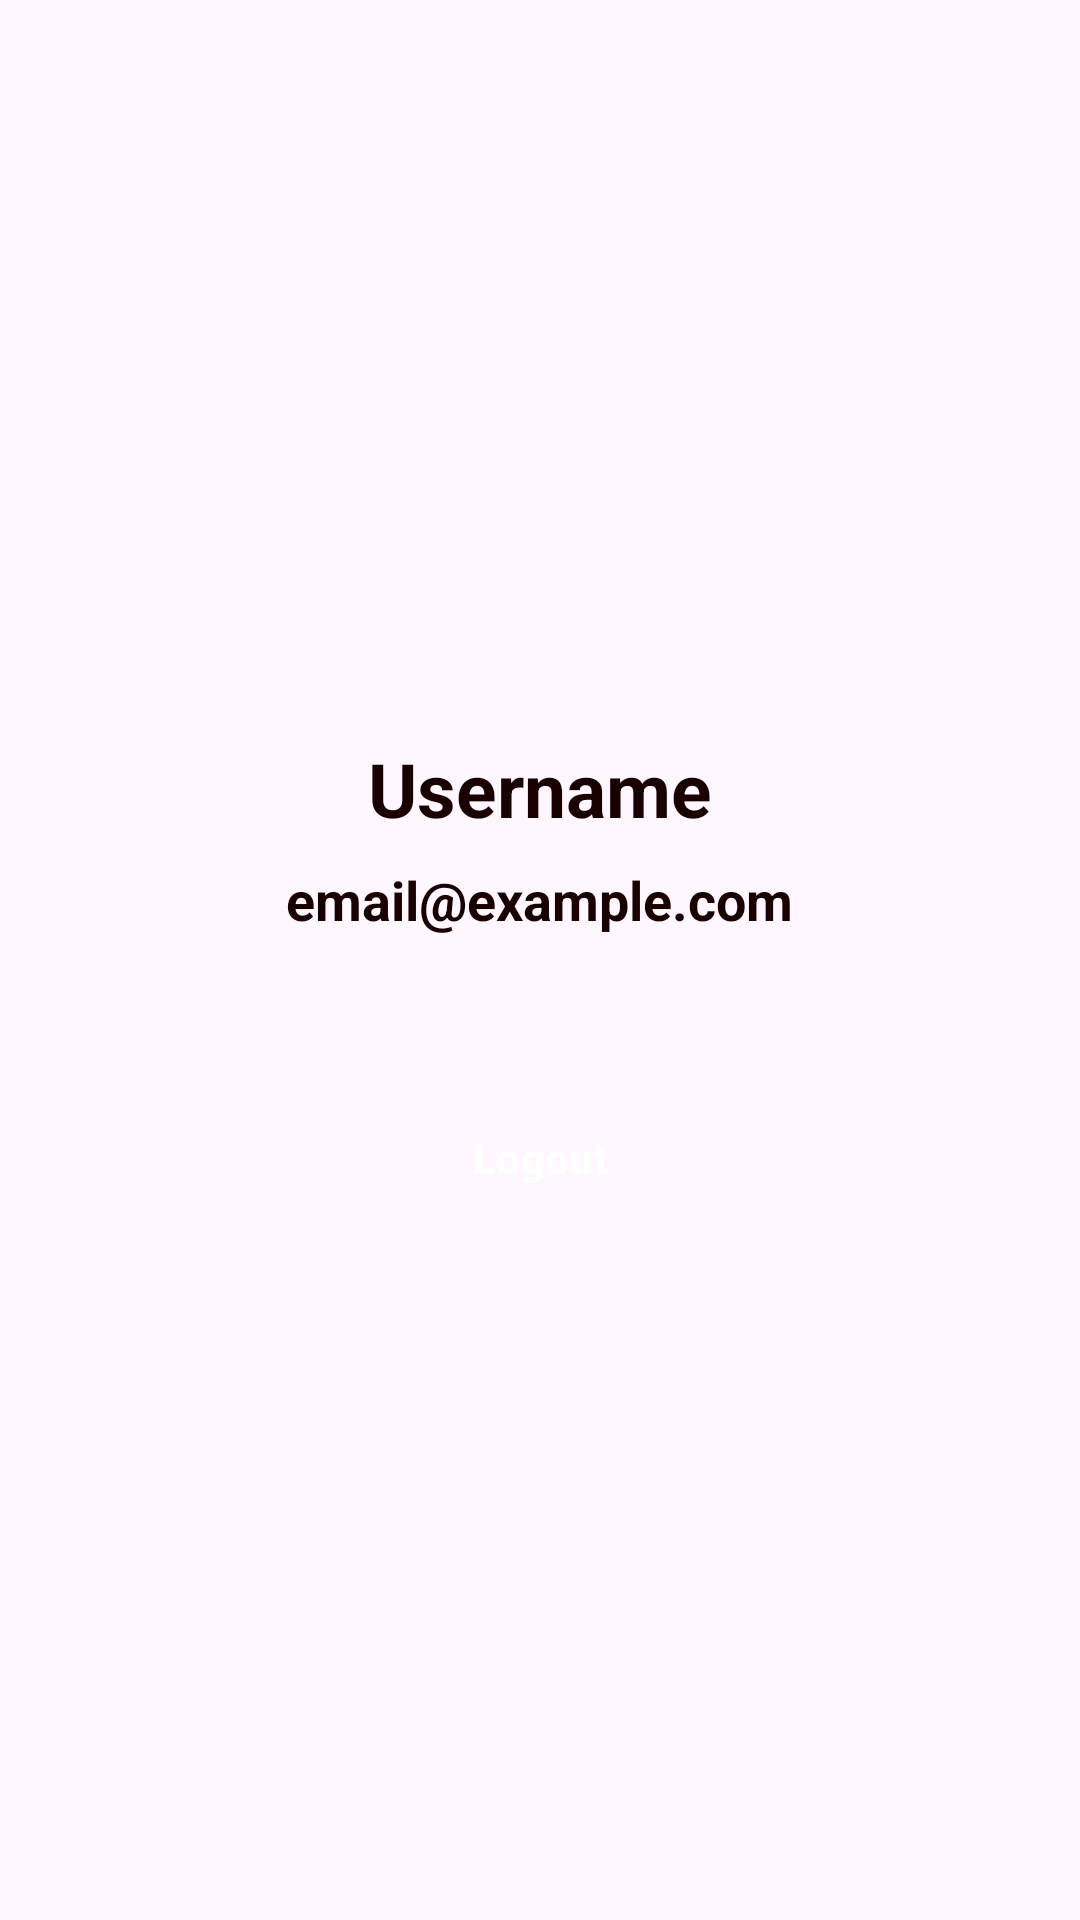

Write the Android layout XML for this screen, with the resource values it uses.
<!-- AndroidManifest.xml: application theme Base.Theme.NaknikiNetflix -->
<!-- res/layout/fragment_profile.xml -->
<LinearLayout xmlns:android="http://schemas.android.com/apk/res/android"
    android:layout_width="match_parent"
    android:layout_height="match_parent"
    android:orientation="vertical"
    android:padding="16dp"
    android:gravity="center">

    
    <LinearLayout
        android:id="@+id/avatarContainer"
        android:layout_width="wrap_content"
        android:layout_height="wrap_content"
        android:orientation="vertical"
        android:gravity="center" />

    
    <TextView
        android:id="@+id/username"
        android:layout_width="wrap_content"
        android:layout_height="wrap_content"
        android:text="@string/username"
        android:textSize="25sp"
        android:layout_marginTop="16dp"
        android:textColor="@color/colorText"
        android:textStyle="bold" />

    
    <TextView
        android:id="@+id/email"
        android:layout_width="wrap_content"
        android:layout_height="wrap_content"
        android:text="@string/email_example"
        android:textSize="18sp"
        android:layout_marginTop="8dp"
        android:textColor="@color/colorText"
        android:textStyle="bold" />

    
    <Button
        android:id="@+id/editProfileButton"
        android:layout_width="wrap_content"
        android:layout_height="wrap_content"
        android:text="@string/logout"
        android:layout_marginTop="50dp"
        style="@style/ButtonMain"
        android:textStyle="bold" />
</LinearLayout>
<!-- resources referenced by this layout -->
<resources>
  <color name="colorText">#190101</color>
  <string name="email_example">email@example.com</string>
  <string name="logout">Logout</string>
  <string name="username">Username</string>
  <style name="ButtonMain" parent="Widget.Material3.Button">
          <item name="android:textColor">@color/white</item>
          <item name="android:backgroundTint">@color/colorPrimary</item>
          <item name="android:padding">12dp</item>
      </style>
  <style name="Base.Theme.NaknikiNetflix" parent="Theme.Material3.DayNight.NoActionBar">
          
          
      </style>
  <color name="white">#FFFFFFFF</color>
  <color name="colorPrimary">#a61c1c</color>
</resources>
